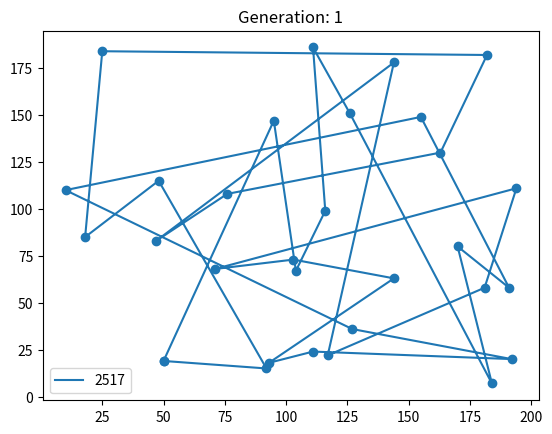

The matplotlib source for this figure: (Note: this script raises an exception after producing the figure.)
import random as rnd
import matplotlib.pyplot as plt
import math
import copy


def generator(num, pop_num):
    """ 都市を初期生成 """

    # 範囲指定
    x_range = 200
    y_range = 200

    x_coordinate = [rnd.randint(0, x_range) for _ in range(num)]
    y_coordinate = [rnd.randint(0, y_range) for _ in range(num)]

    coordinate = [[x_coordinate[i], y_coordinate[i]] for i in range(num)]

    # keyが都市の番号、valueが座標値の辞書作成。
    position_info = {}
    for i in range(num):
        position_info[i] = coordinate[i]

    # 初期の巡回順序生成
    select_num = [i for i in range(num)]
    all_route = [rnd.sample(select_num, num) for _ in range(pop_num)]

    return position_info, all_route


def evaluate(position_info, all_route, loop=0):
    """ ユークリッド距離の総和を計算し評価値とする。 """

    evaluate_value = []
    for i in range(len(all_route)):
        temp_evaluate_value = []
        x_coordinate = [position_info[all_route[i][x]][0] for x in range(len(all_route[i]))]
        y_coordinate = [position_info[all_route[i][y]][1] for y in range(len(all_route[i]))]
        for j in range(len(all_route[i])):
            if j == len(all_route[i]) - 1:
                distance = math.sqrt(
                    pow((x_coordinate[j] - x_coordinate[0]), 2) + pow((y_coordinate[j] - y_coordinate[0]), 2))
            else:
                distance = math.sqrt(
                    pow((x_coordinate[j] - x_coordinate[j + 1]), 2) + pow((y_coordinate[j] - y_coordinate[j + 1]), 2))
            temp_evaluate_value.append(distance)
        evaluate_value.append(sum(temp_evaluate_value))

    # 一番優秀な個体をmatplotで描画
    excellent_evaluate_value = min(evaluate_value)
    draw_pop_index = evaluate_value.index(excellent_evaluate_value)

    show_route(position_info, all_route[draw_pop_index],int(excellent_evaluate_value), loop=loop + 1)

    return evaluate_value


def selection(all_route, evaluate_value, tournament_select_num, tournament_size, elite_select_num, ascending=False):
    """ トーナメント選択とエリート保存を行う"""

    select_pop = []
    elite_pop = []
    # トーナメント選択
    while True:
        select = rnd.sample(evaluate_value, tournament_size)
        select.sort(reverse=ascending)
        for i in range(tournament_select_num):
            value = select[i]
            index = evaluate_value.index(value)
            select_pop.append(all_route[index])

        # 個体数の半数個選択するまで実行
        if len(select_pop) >= len(all_route) / 2:
            break

    # エリート保存
    sort_evaluate_value = copy.deepcopy(evaluate_value)
    sort_evaluate_value.sort(reverse=ascending)
    for i in range(elite_select_num):
        value = sort_evaluate_value[i]
        index = evaluate_value.index(value)
        elite_pop.append(all_route[index])

    return select_pop, elite_pop


def crossover(select_pop, crossover_prob):
    ''' 確率的に順序交叉を実行する '''

    cross_pop = rnd.sample(select_pop, 2)
    pop_1 = cross_pop[0]
    pop_2 = cross_pop[1]

    check_prob = rnd.randint(0, 100)
    if check_prob <= crossover_prob:

        # 順序交叉
        new_pop_1 = []
        cut_index = rnd.randint(1, len(pop_1) - 2)
        new_pop_1.extend(pop_1[:cut_index])
        for i in range(len(pop_1)):
            if pop_2[i] not in new_pop_1:
                new_pop_1.append(pop_2[i])

        new_pop_2 = []
        new_pop_2.extend(pop_1[cut_index:])
        for i in range(len(pop_1)):
            if pop_2[i] not in new_pop_2:
                new_pop_2.append(pop_2[i])

        return new_pop_1, new_pop_2

    else:
        return pop_1, pop_2


def mutation(pop, mutation_prob):
    """ 循環経路の順番をランダムで入れ替える """

    check_prob = rnd.randint(0, 100)

    if check_prob <= mutation_prob:
        select_num = [i for i in range(num)]
        select_index = rnd.sample(select_num, 2)

        a = pop[select_index[0]]
        b = pop[select_index[1]]
        pop[select_index[1]] = a
        pop[select_index[0]] = b

    return pop


def show_route(position_info, route, excellent_evaluate_value,  loop=0):
    """ matplotlibで循環経路を描画 """

    x_coordinate = [position_info[route[i]][0] for i in range(len(route))]
    y_coordinate = [position_info[route[i]][1] for i in range(len(route))]
    x_coordinate.append(position_info[route[0]][0])
    y_coordinate.append(position_info[route[0]][1])

    plt.scatter(x_coordinate, y_coordinate)
    plt.plot(x_coordinate, y_coordinate, label=excellent_evaluate_value)
    plt.title("Generation: {}".format(loop))
    plt.legend()

    plt.savefig("img/tsp{}".format(loop))  # pngとして保存。カレントディレクトリにimgフォルダを置く必要あり。
    plt.show()


# 初期生成時のパラメータ
num = 30  # 都市の数
pop_num = 200  # 個体数
generation_num = 200  # 世代数

# 選択のパラメータ
tournament_size = 10
tournament_select_num = 2
elite_select_num = 1

# 交叉の確率
crossover_prob = 50

# 突然変異の確率
mutation_prob = 3


# 初期生成
position_info, all_route = generator(num, pop_num)

# 評価
evaluate_value = evaluate(position_info, all_route)

for loop in range(generation_num):
    # 選択
    select_pop, elite_pop = selection(
        all_route, evaluate_value, tournament_select_num, tournament_size, elite_select_num, ascending=False)

    # 選択した個体の中から2個体選択し交叉や突然変異を適用する。
    next_pop = []
    while True:
        # 交叉
        pop_1, pop_2 = crossover(select_pop, crossover_prob)
        # 突然変異
        pop_1 = mutation(pop_1, mutation_prob)
        pop_2 = mutation(pop_2, mutation_prob)

        next_pop.append(pop_1)
        next_pop.append(pop_2)

        if len(next_pop) >= pop_num - elite_select_num:
            break

    # エリート主義。優良個体を次世代へ継承。
    next_pop.extend(elite_pop)

    # 評価
    evaluate_value = evaluate(position_info, next_pop, loop=loop + 1)

    # 更新
    all_route = next_pop